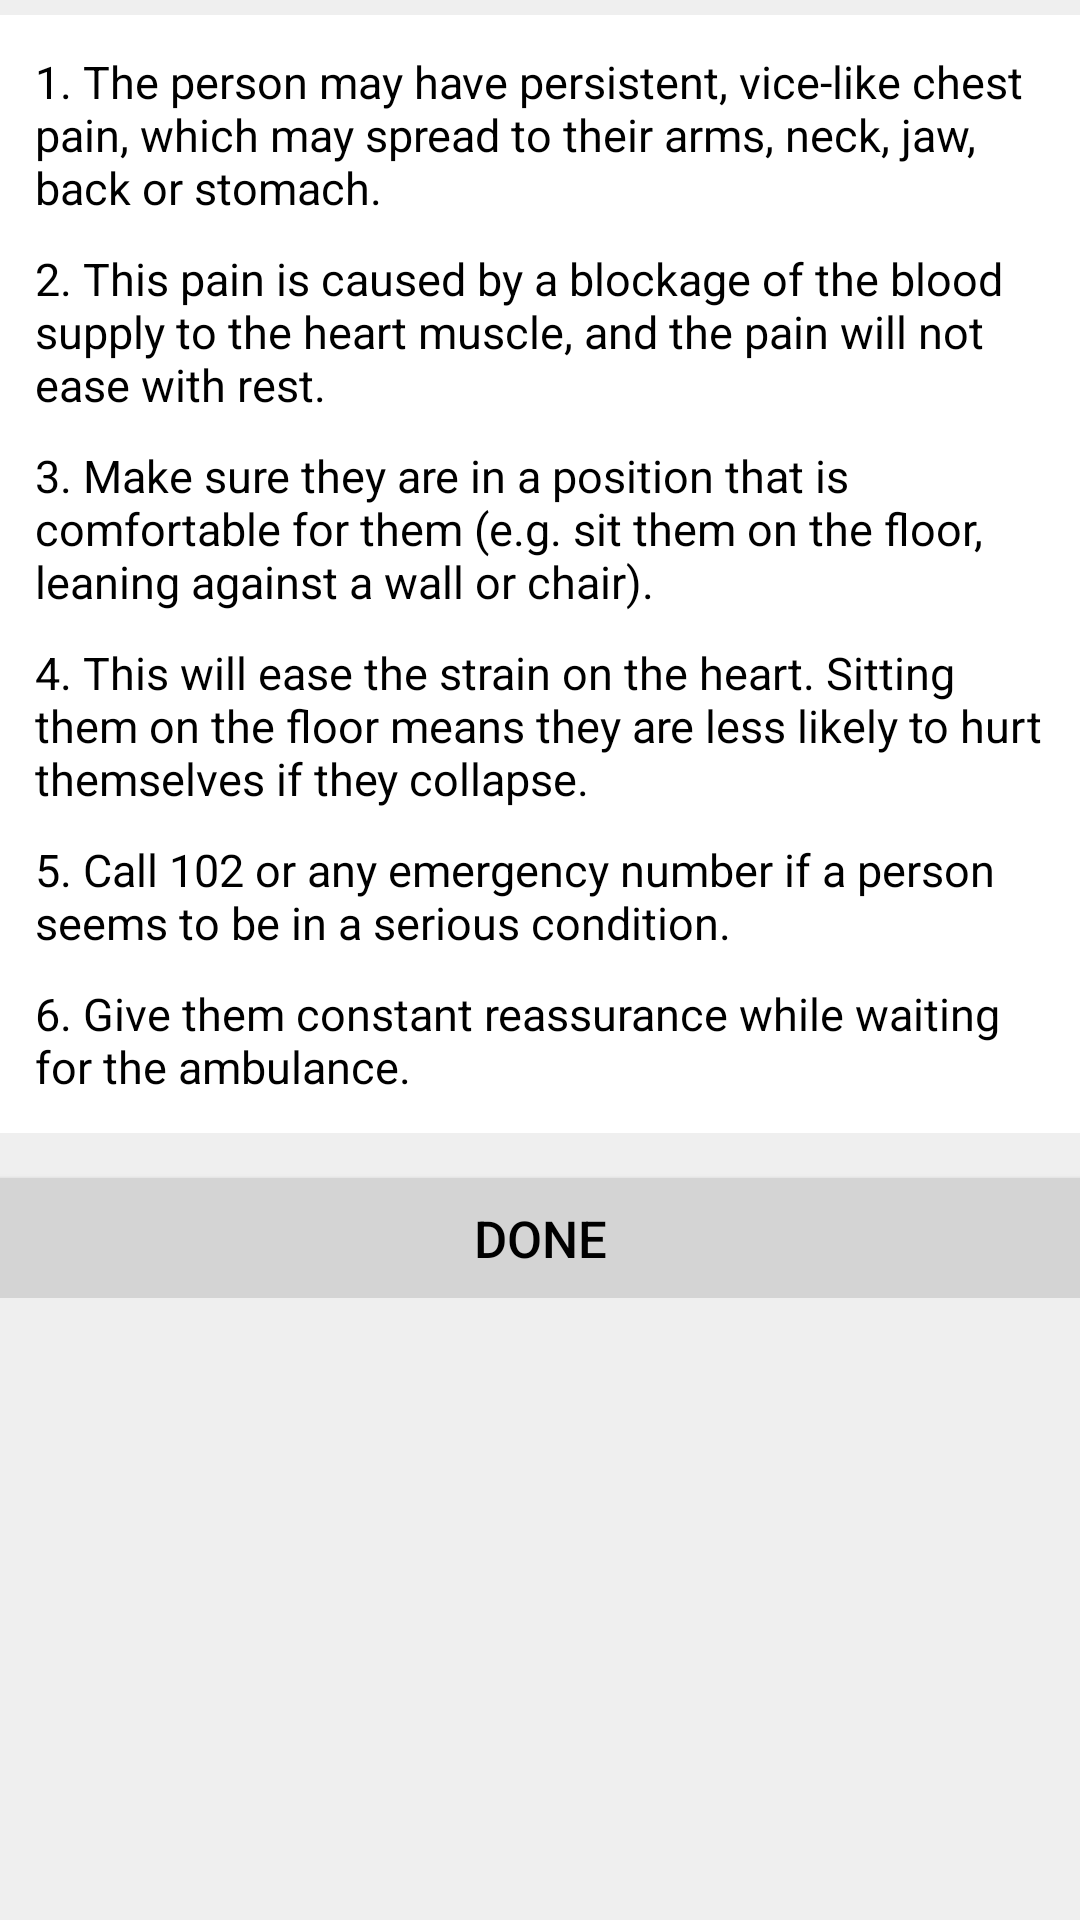

Reconstruct the res/layout file that produces this screen, plus the resources it refers to.
<!-- AndroidManifest.xml: application theme AppTheme -->
<!-- res/layout/activity_heart_attack.xml -->
<?xml version="1.0" encoding="utf-8"?>
<LinearLayout xmlns:android="http://schemas.android.com/apk/res/android"
    xmlns:tools="http://schemas.android.com/tools"
    android:layout_width="match_parent"
    android:orientation="vertical"
    android:background="@color/background"
    android:layout_height="match_parent"
    android:paddingBottom="@dimen/activity_vertical_margin"
    android:paddingLeft="@dimen/activity_horizontal_margin"
    android:paddingRight="@dimen/activity_horizontal_margin"
    android:paddingTop="@dimen/activity_vertical_margin"
    tools:context="com.example.dell.lifesaver.HeartAttack">

    <ScrollView
        android:id="@+id/scrollView1"
        android:layout_width="match_parent"
        android:layout_height="wrap_content">


        <LinearLayout
            android:layout_width="match_parent"
            android:layout_height="wrap_content"
            android:orientation="vertical">

            <LinearLayout
                android:layout_marginTop="5dp"
                android:padding="12dp"
                android:background="#FFF"
                android:orientation="vertical"
                android:layout_width="match_parent"
                android:layout_height="wrap_content">

                <TextView
                    android:id="@+id/textView2"
                    android:layout_width="wrap_content"
                    android:layout_height="wrap_content"
                    android:layout_alignLeft="@+id/scrollView1"
                    android:layout_below="@+id/scrollView1"
                    android:textColor="#000"
                    android:text="1. The person may have persistent, vice-like chest pain, which may spread to their arms, neck, jaw, back or stomach."
                    android:textSize="15dp" />

                <TextView
                    android:id="@+id/textView3"
                    android:layout_width="wrap_content"
                    android:layout_height="wrap_content"
                    android:layout_alignLeft="@+id/textView2"
                    android:layout_below="@+id/textView2"
                    android:paddingTop="10dp"
                    android:textColor="#000"
                    android:text="2. This pain is caused by a blockage of the blood supply to the heart muscle, and the pain will not ease with rest."
                    android:textSize="15dp" />

                <TextView
                    android:id="@+id/textView4"
                    android:layout_width="wrap_content"
                    android:layout_height="wrap_content"
                    android:layout_alignLeft="@+id/textView3"
                    android:layout_below="@+id/textView3"
                    android:paddingTop="10dp"
                    android:textColor="#000"
                    android:text="3. Make sure they are in a position that is comfortable for them (e.g. sit them on the floor, leaning against a wall or chair)."
                    android:textSize="15dp" />

                <TextView
                    android:id="@+id/textView5"
                    android:layout_width="wrap_content"
                    android:layout_height="wrap_content"
                    android:layout_alignLeft="@+id/textView4"
                    android:layout_below="@+id/textView4"
                    android:paddingTop="10dp"
                    android:textColor="#000"
                    android:text="4. This will ease the strain on the heart. Sitting them on the floor means they are less likely to hurt themselves if they collapse."
                    android:textSize="15dp" />

                <TextView
                    android:id="@+id/textView6"
                    android:layout_width="wrap_content"
                    android:layout_height="wrap_content"
                    android:layout_alignLeft="@+id/textView5"
                    android:layout_below="@+id/textView5"
                    android:paddingTop="10dp"
                    android:textColor="#000"
                    android:text="5. Call 102 or any emergency number if a person seems to be in a serious condition."
                    android:textSize="15dp" />

                <TextView
                    android:id="@+id/textView7"
                    android:layout_width="wrap_content"
                    android:layout_height="wrap_content"
                    android:layout_alignLeft="@+id/textView4"
                    android:layout_below="@+id/textView4"
                    android:paddingTop="10dp"
                    android:textColor="#000"
                    android:text="6. Give them constant reassurance while waiting for the ambulance."
                    android:textSize="15dp" />



            </LinearLayout>


            <LinearLayout
                android:layout_width="match_parent"
                android:layout_height="wrap_content"
                android:orientation="vertical">

                <Button
                    android:layout_marginTop="15dp"
                    style="@style/Button"
                    android:onClick="Done"
                    android:text="Done" />
            </LinearLayout>

        </LinearLayout>
    </ScrollView>
</LinearLayout>
<!-- resources referenced by this layout -->
<resources>
  <color name="background">#efefef</color>
  <style name="Button">
          <item name="android:layout_width">match_parent</item>
          <item name="android:layout_height">40dp</item>
          <item name="android:textSize">17dp</item>
          <item name="android:textColor">#000</item>
          <item name="android:background">@color/button</item>
      </style>
  <color name="button">#d4d4d4</color>
</resources>
